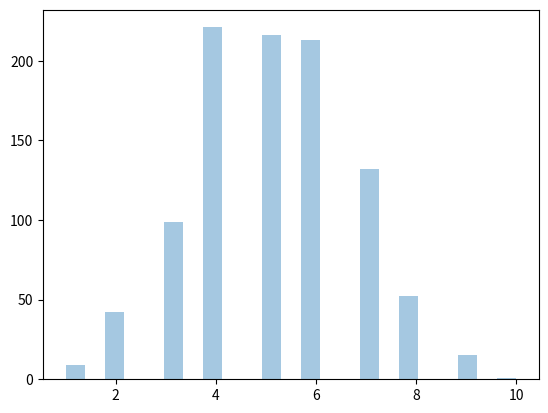

Reproduce this figure in Python.
# binomial distribution - discreate distribution - binary output
#param - n(number of trial's ) p(probability) size(shape)

#given 10 trials of coin's which will gnereate 10 data point's 

from numpy import random
a = random.binomial(n=10, p=0.5,size=10)
print(a)

#visualization of binomial 

import seaborn as sns
import matplotlib.pyplot as plt
sns.distplot(random.binomial(n=10, p=0.5,size=1000),hist=True,kde=False)#kde brings the little bit of difference in the width of the buildings in the  graph
plt.show()

#difference between normal and binomial distribution
#normal(continues)   -    binomial(discreate)
# [redacted]